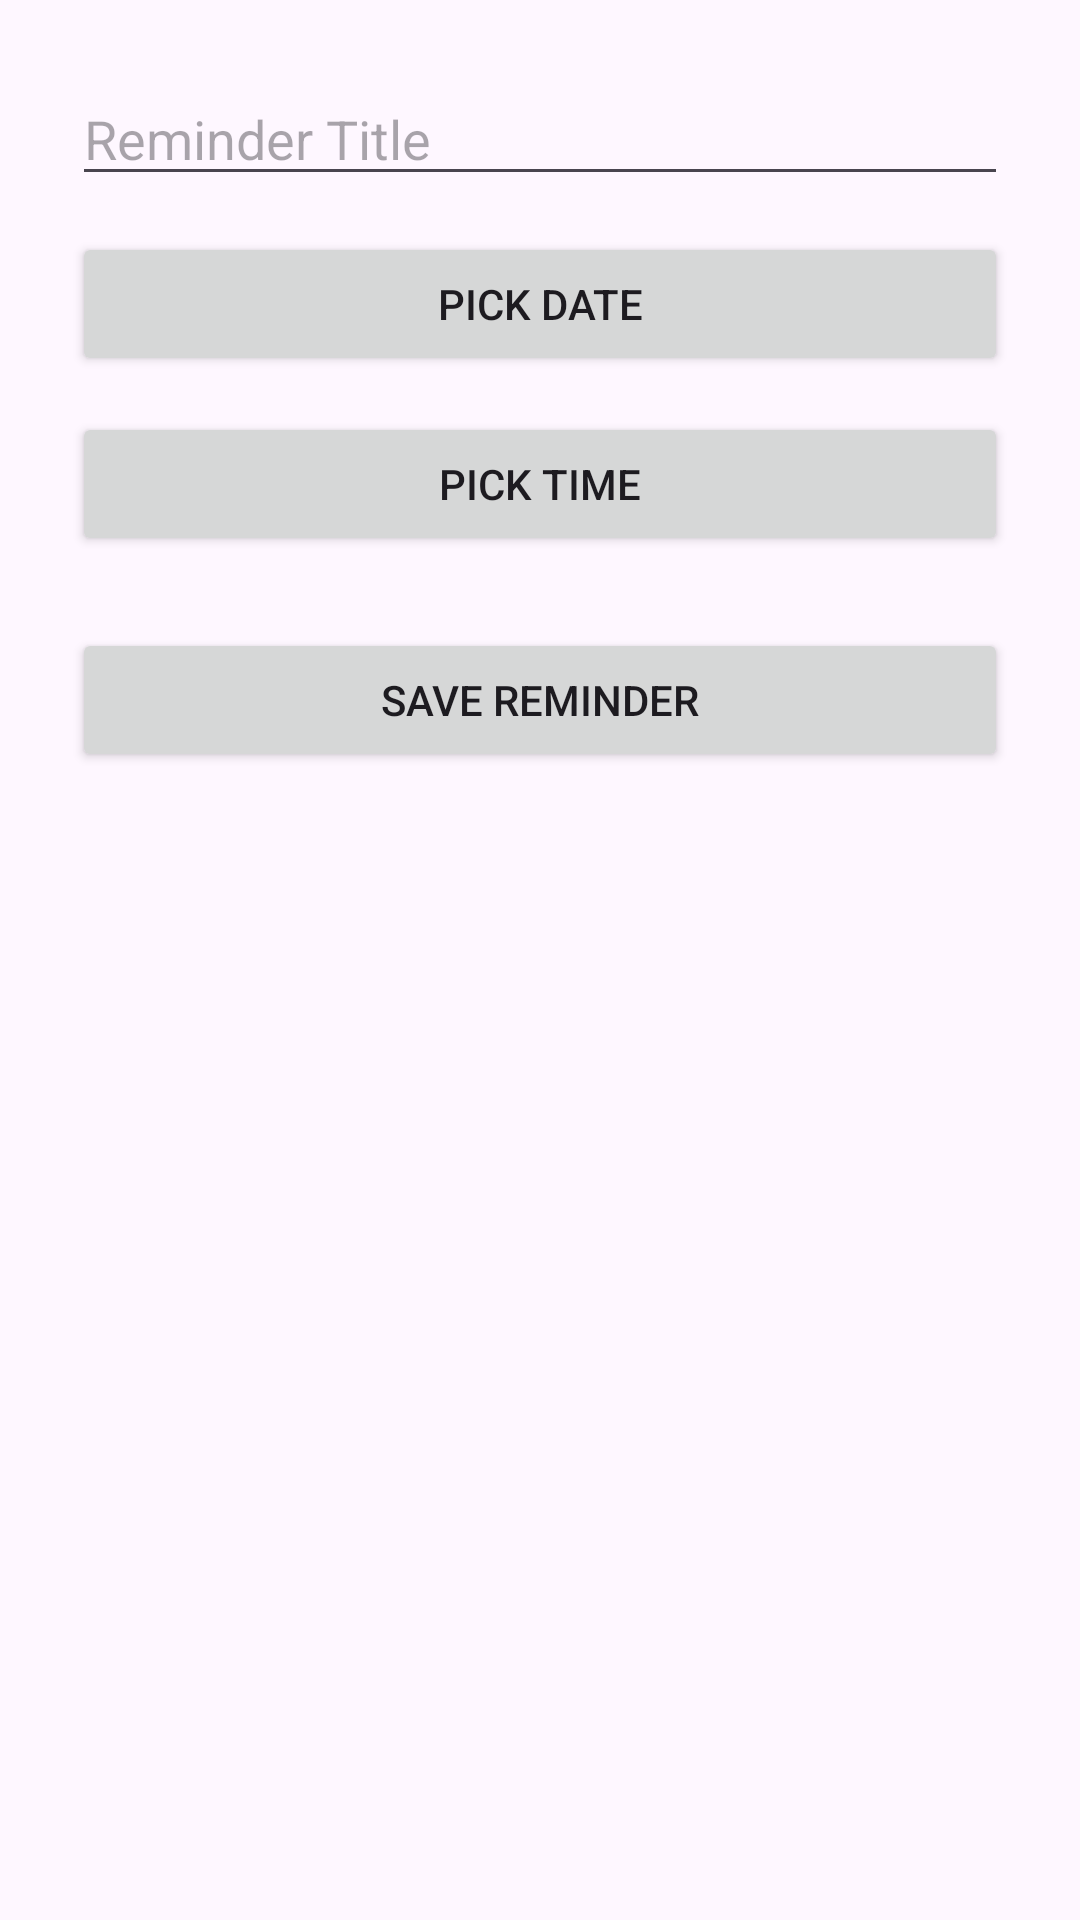

Reconstruct the res/layout file that produces this screen, plus the resources it refers to.
<!-- AndroidManifest.xml: application theme Theme.MyFApp -->
<!-- res/layout/activity_add_reminder.xml -->
<LinearLayout xmlns:android="http://schemas.android.com/apk/res/android"
    android:layout_width="match_parent"
    android:layout_height="wrap_content"
    android:orientation="vertical"
    android:padding="@dimen/padding_large">

    <EditText
        android:id="@+id/titleInput"
        android:layout_width="match_parent"
        android:layout_height="wrap_content"
        android:hint="Reminder Title" />

    <Button
        android:id="@+id/dateButton"
        android:layout_width="match_parent"
        android:layout_height="wrap_content"
        android:text="Pick Date"
        android:layout_marginTop="@dimen/margin_medium" />

    <Button
        android:id="@+id/timeButton"
        android:layout_width="match_parent"
        android:layout_height="wrap_content"
        android:text="Pick Time"
        android:layout_marginTop="@dimen/margin_medium" />

    <Button
        android:id="@+id/saveButton"
        android:layout_width="match_parent"
        android:layout_height="wrap_content"
        android:text="Save Reminder"
        android:layout_marginTop="@dimen/margin_large" />
</LinearLayout>
<!-- resources referenced by this layout -->
<resources>
  <dimen name="margin_large">24dp</dimen>
  <dimen name="margin_medium">12dp</dimen>
  <dimen name="padding_large">24dp</dimen>
  <style name="Theme.MyFApp" parent="Base.Theme.MyFApp" />
  <style name="Base.Theme.MyFApp" parent="Theme.Material3.DayNight.NoActionBar">
          
          <item name="colorPrimary">@color/primaryColor</item>
          <item name="colorOnPrimary">@color/white</item>
          <item name="colorSecondary">@color/accentColor</item>
          <item name="colorOnSecondary">@color/black</item>
          <item name="colorSurface">@color/backgroundColor</item>
          <item name="colorOnBackground">@color/textPrimary</item>
          <item name="colorOnSurface">@color/textPrimary</item>
  
  
  
  
          
          <item name="shapeAppearanceSmallComponent">@style/ShapeAppearance.MyFApp.Small</item>
          <item name="shapeAppearanceMediumComponent">@style/ShapeAppearance.MyFApp.Medium</item>
          <item name="shapeAppearanceLargeComponent">@style/ShapeAppearance.MyFApp.Large</item>
      </style>
  <color name="primaryColor">#6A1B9A</color>
  <color name="white">#FFFFFF</color>
  <color name="accentColor">#03DAC5</color>
  <color name="black">#000000</color>
  <color name="backgroundColor">#FFFFFF</color>
  <color name="textPrimary">#212121</color>
  <style name="ShapeAppearance.MyFApp.Small" parent="ShapeAppearance.Material3.SmallComponent">
          <item name="cornerSize">4dp</item>
      </style>
  <style name="ShapeAppearance.MyFApp.Medium" parent="ShapeAppearance.Material3.MediumComponent">
          <item name="cornerSize">4dp</item>
      </style>
  <style name="ShapeAppearance.MyFApp.Large" parent="ShapeAppearance.Material3.LargeComponent">
          <item name="cornerSize">4dp</item>
      </style>
</resources>
